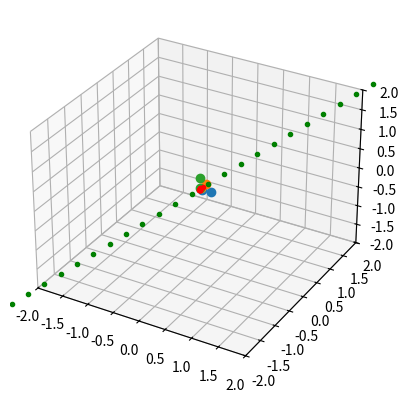
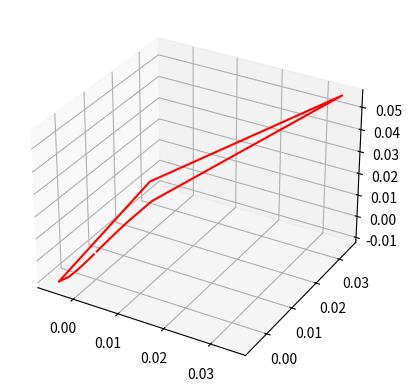

Generate these figures, in order, with matplotlib:
#---import libraries---------------
import numpy as np
from scipy.optimize import fsolve
import matplotlib.pyplot as plt
from mpl_toolkits import mplot3d as plt3d


#---functions----------------------
def Energymaker(SM,number): #function to create theoretical intensities as a function of test distances from microphone.

	#test path 
	r_x = np.linspace(-10,10,num = number)
	r_y = r_x
	r_z = r_x

	#distance from each microphone
	def d(SM,r_x,r_y,r_z):

		SM_1, SM_2, SM_3 = SM

		d00,d01,d10,d11,d20,d21 = [[],[],[],[],[],[]]

		t = 0
		for i in r_x:
			d00.append(np.sqrt((r_x-SM_1[0][0])**2+(r_y-SM_1[1][0])**2+(r_z-SM_1[2][0])**2))
			d01.append(np.sqrt((r_x-SM_1[0][1])**2+(r_y-SM_1[1][1])**2+(r_z-SM_1[2][1])**2))
			d10.append(np.sqrt((r_x-SM_2[0][0])**2+(r_y-SM_2[1][0])**2+(r_z-SM_2[2][0])**2))
			d11.append(np.sqrt((r_x-SM_2[0][1])**2+(r_y-SM_2[1][1])**2+(r_z-SM_2[2][1])**2))
			d20.append(np.sqrt((r_x-SM_3[0][0])**2+(r_y-SM_3[1][0])**2+(r_z-SM_3[2][0])**2))
			d21.append(np.sqrt((r_x-SM_3[0][1])**2+(r_y-SM_3[1][1])**2+(r_z-SM_3[2][1])**2))
			t += 1

		d00, d01 = np.array(d00[0]),np.array(d01[0])
		d10, d11 = np.array(d10[0]),np.array(d11[0])
		d20, d21 = np.array(d20[0]),np.array(d21[0])

		return np.array([d00,d01,d10,d11,d20,d21])

	d = d(SM, r_x, r_y, r_z)

	# for ratio of 'I's all other terms fall out so d**-2 term is only important dependency
	I = d**-2

	I00,I01,I10,I11,I20,I21 = I

	return I, d

#---main function---

def position_estimate(I,SM,t,number): #estimate positions from positions of microphones and Intensity data

	Isetx = np.array([I[0][t],I[1][t]])
	Isety = np.array([I[2][t],I[3][t]])
	Isetz = np.array([I[4][t],I[5][t]])

	def k(I):
		if min(I) == I[0]:
			mult = 1
		else:
			mult = -1
		return np.sqrt(min(I)/max(I)), mult

	def position(p,*data): #function to find zeros for
		x,y,z = p
		R1,R2,R3,k1,k2,k3,mult1,mult2,mult3 = data

		def m(R,k):
			return R* (k**2 + 1)/(k**2 - 1)

		def l(R,k):
			return R * np.sqrt(((k**2 + 1)/(k**2 - 1))**2 - 1)

		m1,m2,m3 = m(R1,k1), m(R2,k2), m(R3,k3)
		l1,l2,l3 = l(R1,k1), l(R2,k2), l(R3,k3)

		return(
			(x+mult1*(m1))**2+y**2+z**2-l1**2,
			(y+mult2*(m2))**2+x**2+z**2-l2**2,
			(z+mult3*(m3))**2+y**2+x**2-l3**2)

	R1, R2 = [.08,.08]
	R3 = .1325
	k1, mult1 = k(Isetx)
	k2, mult2 = k(Isety)
	k3, mult3 = k(Isetz)

	data = (R1,R2,R3,k1,k2,k3,mult1,mult2,mult3)
	
	pos = int(number**2.1)

	if mult1 == 1:
		pos1 = -1*pos
	else:
		pos1 = pos
	if mult2 == 1:
		pos2 = -1*pos
	else:
		pos2 = pos
	if mult3 == 1:
		pos3 = -1*pos
	else:
		pos3 = pos

	p = (pos1,pos2,pos3)
	x,y,z = fsolve(position,p,args = data,factor = 10)

	return x,y,z

#---defining terms-----------------

#position of recorders
rec_pos = np.array([(0.21,0.05,0,0,0,0),(0,0,0.21,0.05,0,0),(0,0,0,0,0.3,0.035)]) #((x_n),(y_n),(z_n)) n = 0,1,2,3,4,5

#each recorder (SM_n) position as (x,y,z)
SM_1 = np.array([(rec_pos[0][0],rec_pos[0][1]), (rec_pos[1][0],rec_pos[1][1]),(rec_pos[2][0],rec_pos[2][1])])
SM_2 = np.array([(rec_pos[0][2],rec_pos[0][3]), (rec_pos[1][2],rec_pos[1][3]),(rec_pos[2][2],rec_pos[2][3])])
SM_3 = np.array([(rec_pos[0][4],rec_pos[0][5]), (rec_pos[1][4],rec_pos[1][5]),(rec_pos[2][4],rec_pos[2][5])])

SM = np.array([SM_1,SM_2,SM_3])

#test position
number = 100
r_x = np.linspace(-10,10,num = number)
r_y = r_x
r_z = r_x

#---executable code----------------

I, d = Energymaker(SM,number)
t = 0
posx, posy, posz = [[],[],[]]

for i in I[0]:  #loop to create found positons for each step of test path

	x,y,z = position_estimate(I,SM,t,number)
	posx.append(x)
	posy.append(y)
	posz.append(z)
	t += 1

x = np.array(posx)
y = np.array(posy)
z = np.array(posz)

#print(x,y,z)

#---plotting-----------------------

fig = plt.figure()
ax = fig.add_subplot(111, projection="3d")
ax.set_xlim3d(-2, 2)
ax.set_ylim3d(-2, 2)
ax.set_zlim3d(-2, 2)

ax.plot3D(SM_1[0],SM_1[1],SM_1[2], linestyle = 'none', marker = 'o') # mark recorders
ax.plot3D(SM_2[0],SM_2[1],SM_2[2], linestyle = 'none', marker = 'o')
ax.plot3D(SM_3[0],SM_3[1],SM_3[2], linestyle = 'none', marker = 'o')

ax.plot3D(x,y,z, color = 'r', linestyle = 'none',marker = '.')
ax.plot3D(r_x,r_y,r_z, 'g', linestyle = 'none', marker = '.')#test path

fig = plt.figure()
ax = fig.add_subplot(111, projection = '3d')
ax.plot3D(x,y,z, color = 'r')

plt.show()
